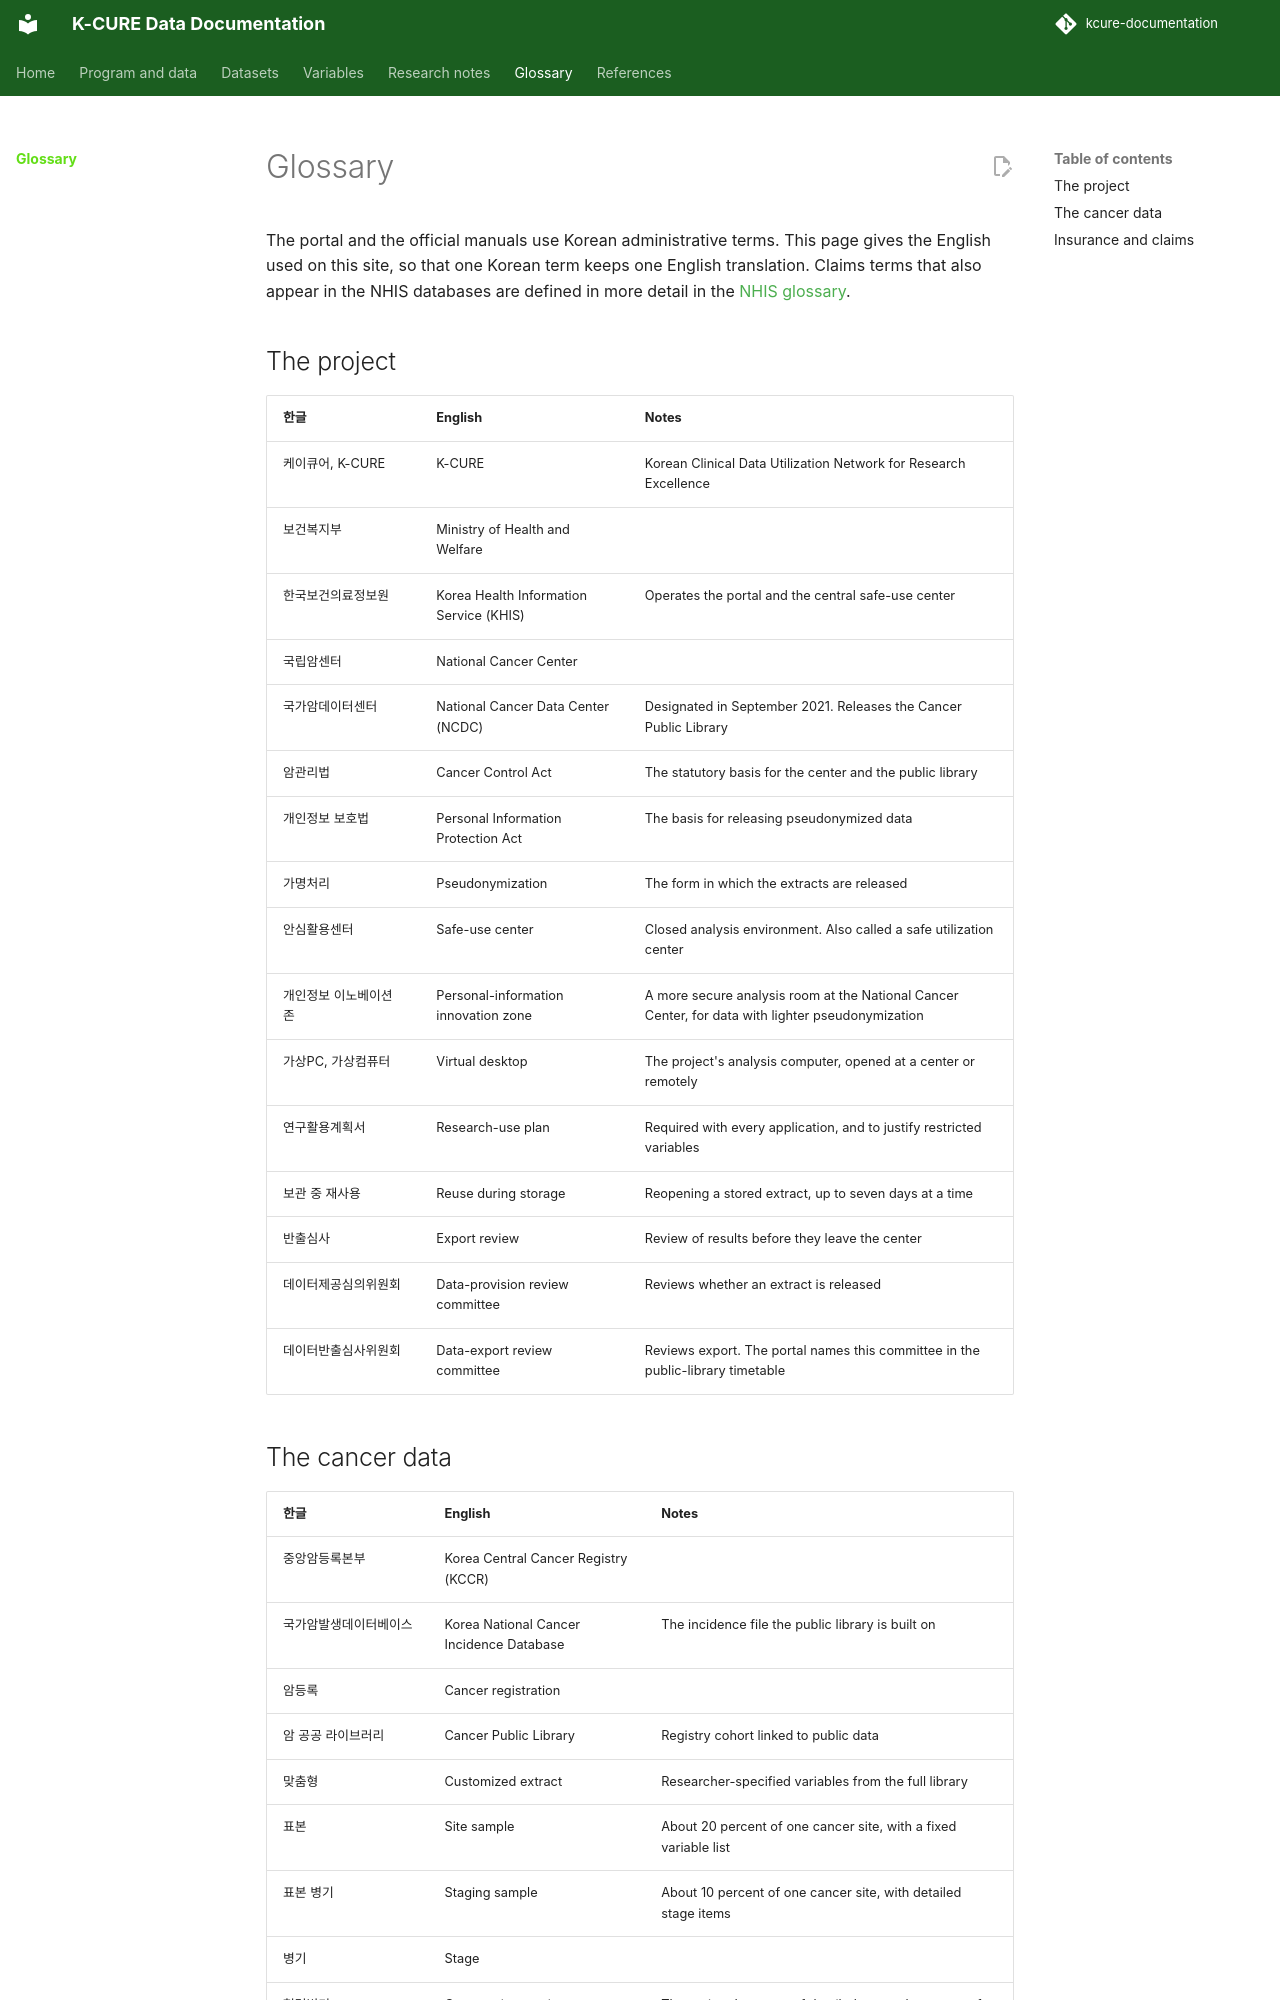

repository: siho-park/kcure-documentation · page: glossary/index.html · generator: mkdocs

# Glossary

The portal and the official manuals use Korean administrative terms. This page gives the English used on this site, so that one Korean term keeps one English translation. Claims terms that also appear in the NHIS databases are defined in more detail in the [NHIS glossary](https://siho-park.github.io/nhis-documentation/glossary/).

## The project

| 한글 | English | Notes |
|---|---|---|
| 케이큐어, K-CURE | K-CURE | Korean Clinical Data Utilization Network for Research Excellence |
| 보건복지부 | Ministry of Health and Welfare | |
| 한국보건의료정보원 | Korea Health Information Service (KHIS) | Operates the portal and the central safe-use center |
| 국립암센터 | National Cancer Center | |
| 국가암데이터센터 | National Cancer Data Center (NCDC) | Designated in September 2021. Releases the Cancer Public Library |
| 암관리법 | Cancer Control Act | The statutory basis for the center and the public library |
| 개인정보 보호법 | Personal Information Protection Act | The basis for releasing pseudonymized data |
| 가명처리 | Pseudonymization | The form in which the extracts are released |
| 안심활용센터 | Safe-use center | Closed analysis environment. Also called a safe utilization center |
| 개인정보 이노베이션 존 | Personal-information innovation zone | A more secure analysis room at the National Cancer Center, for data with lighter pseudonymization |
| 가상PC, 가상컴퓨터 | Virtual desktop | The project's analysis computer, opened at a center or remotely |
| 연구활용계획서 | Research-use plan | Required with every application, and to justify restricted variables |
| 보관 중 재사용 | Reuse during storage | Reopening a stored extract, up to seven days at a time |
| 반출심사 | Export review | Review of results before they leave the center |
| 데이터제공심의위원회 | Data-provision review committee | Reviews whether an extract is released |
| 데이터반출심사위원회 | Data-export review committee | Reviews export. The portal names this committee in the public-library timetable |
